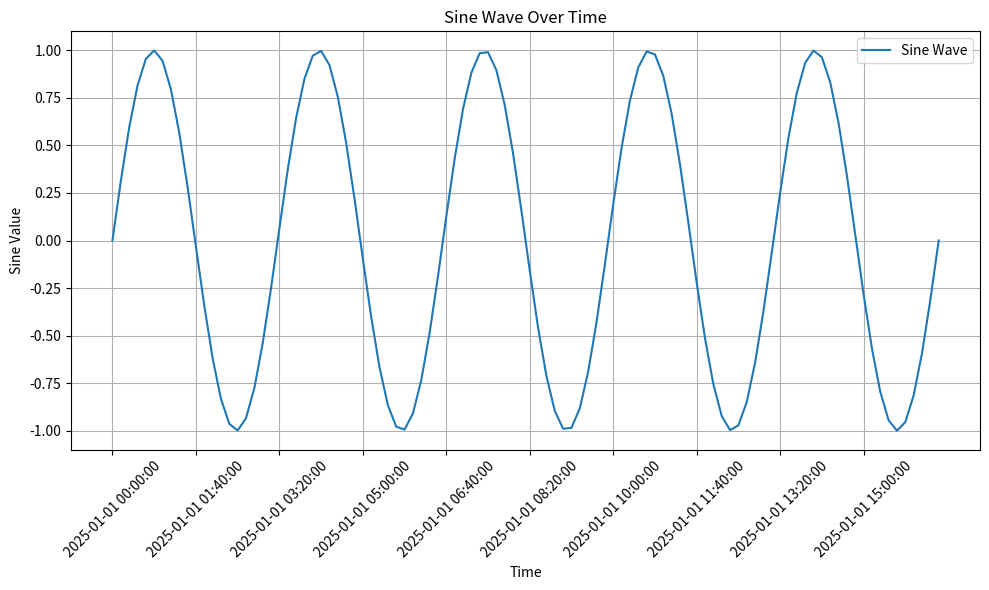

This figure's Python source:
import numpy as np
import matplotlib.pyplot as plt
from dateutil import parser
from datetime import timedelta

start_time = parser.parse("2025-01-01T00:00:00")
time_steps = [start_time + timedelta(minutes=10 * i) for i in range(100)]
time_values = [t.strftime("%Y-%m-%d %H:%M:%S") for t in time_steps]

x_values = np.linspace(0, 10 * np.pi, 100)
y_values = np.sin(x_values)

plt.figure(figsize=(10, 6))
plt.plot(time_values, y_values, label="Sine Wave")
tick_step = 10
plt.xticks(range(0, len(time_values), tick_step), time_values[::tick_step], rotation=45)

plt.xlabel("Time")
plt.ylabel("Sine Value")
plt.title("Sine Wave Over Time")
plt.grid(True)
plt.tight_layout()
plt.legend()
plt.show()
